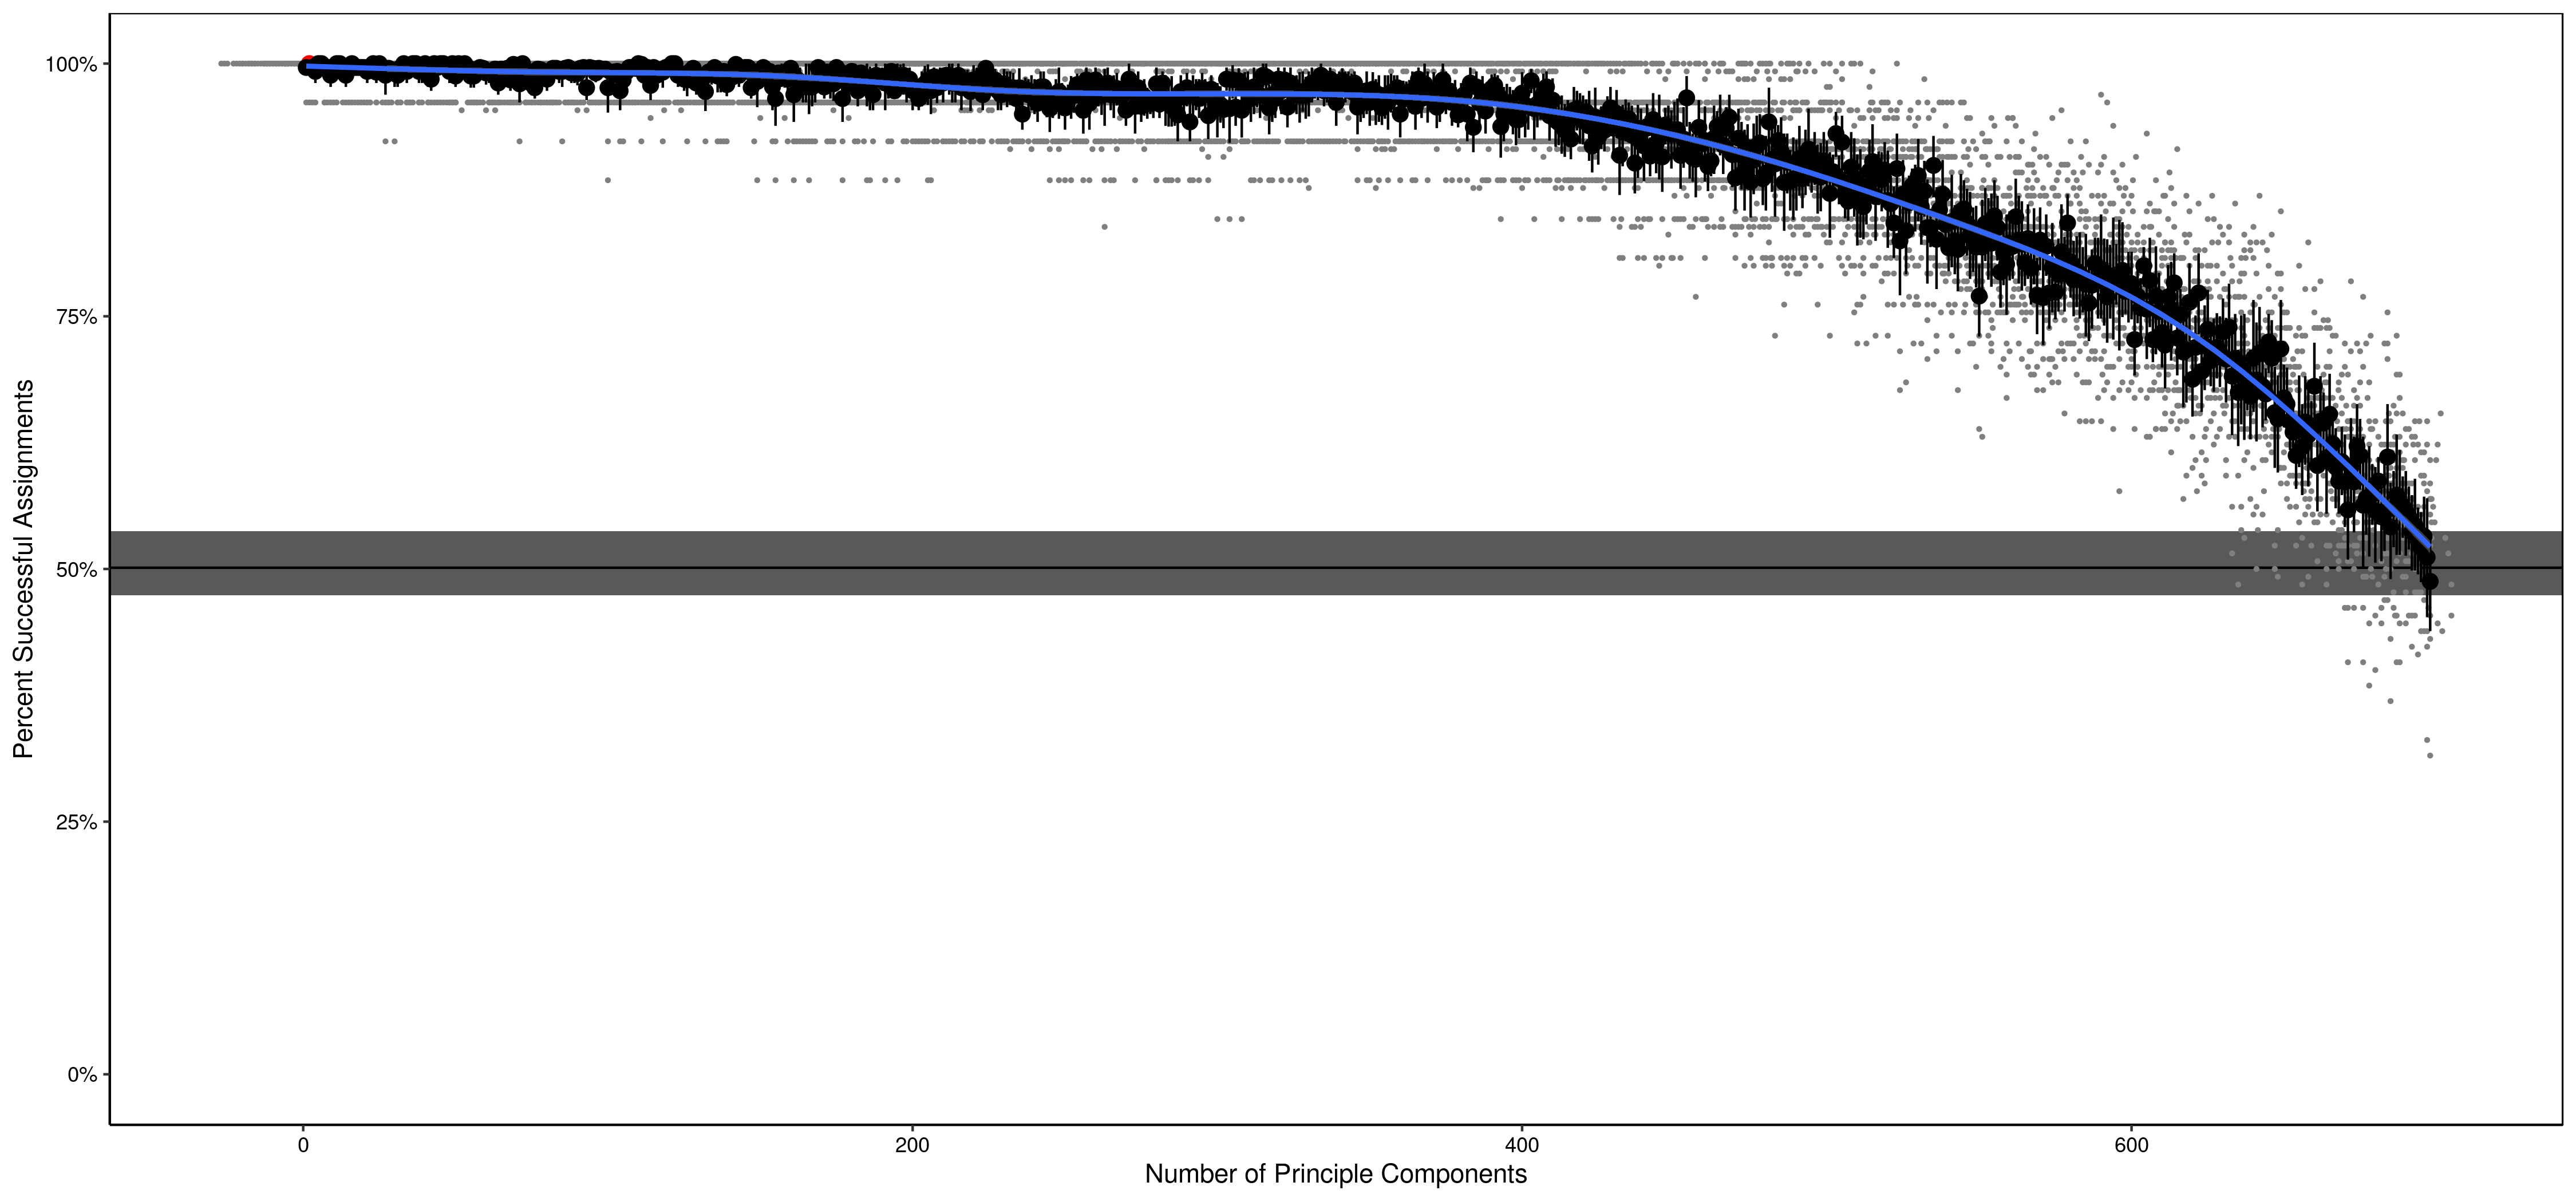

The file beside this chart, header and first rows:
n.pca, success
1, 1
1, 1
1, 1
1, 1
1, 1
1, 1
1, 1
1, 1
1, 1
1, 0.9615
2, 1
2, 1
2, 1
2, 1
2, 1
2, 1
2, 1
2, 1
2, 1
2, 1
3, 1
3, 1
3, 1
3, 1
3, 0.9615
3, 1
3, 1
3, 1
3, 1
3, 1
4, 1
4, 0.9615
4, 0.9615
4, 1
4, 1
4, 1
4, 1
4, 1
4, 1
4, 1
5, 1
5, 1
5, 1
5, 1
5, 1
5, 1
5, 1
5, 1
5, 1
5, 1
6, 1
6, 1
6, 1
6, 1
6, 1
6, 1
6, 1
6, 1
6, 1
6, 1
... 6,920 more rows
